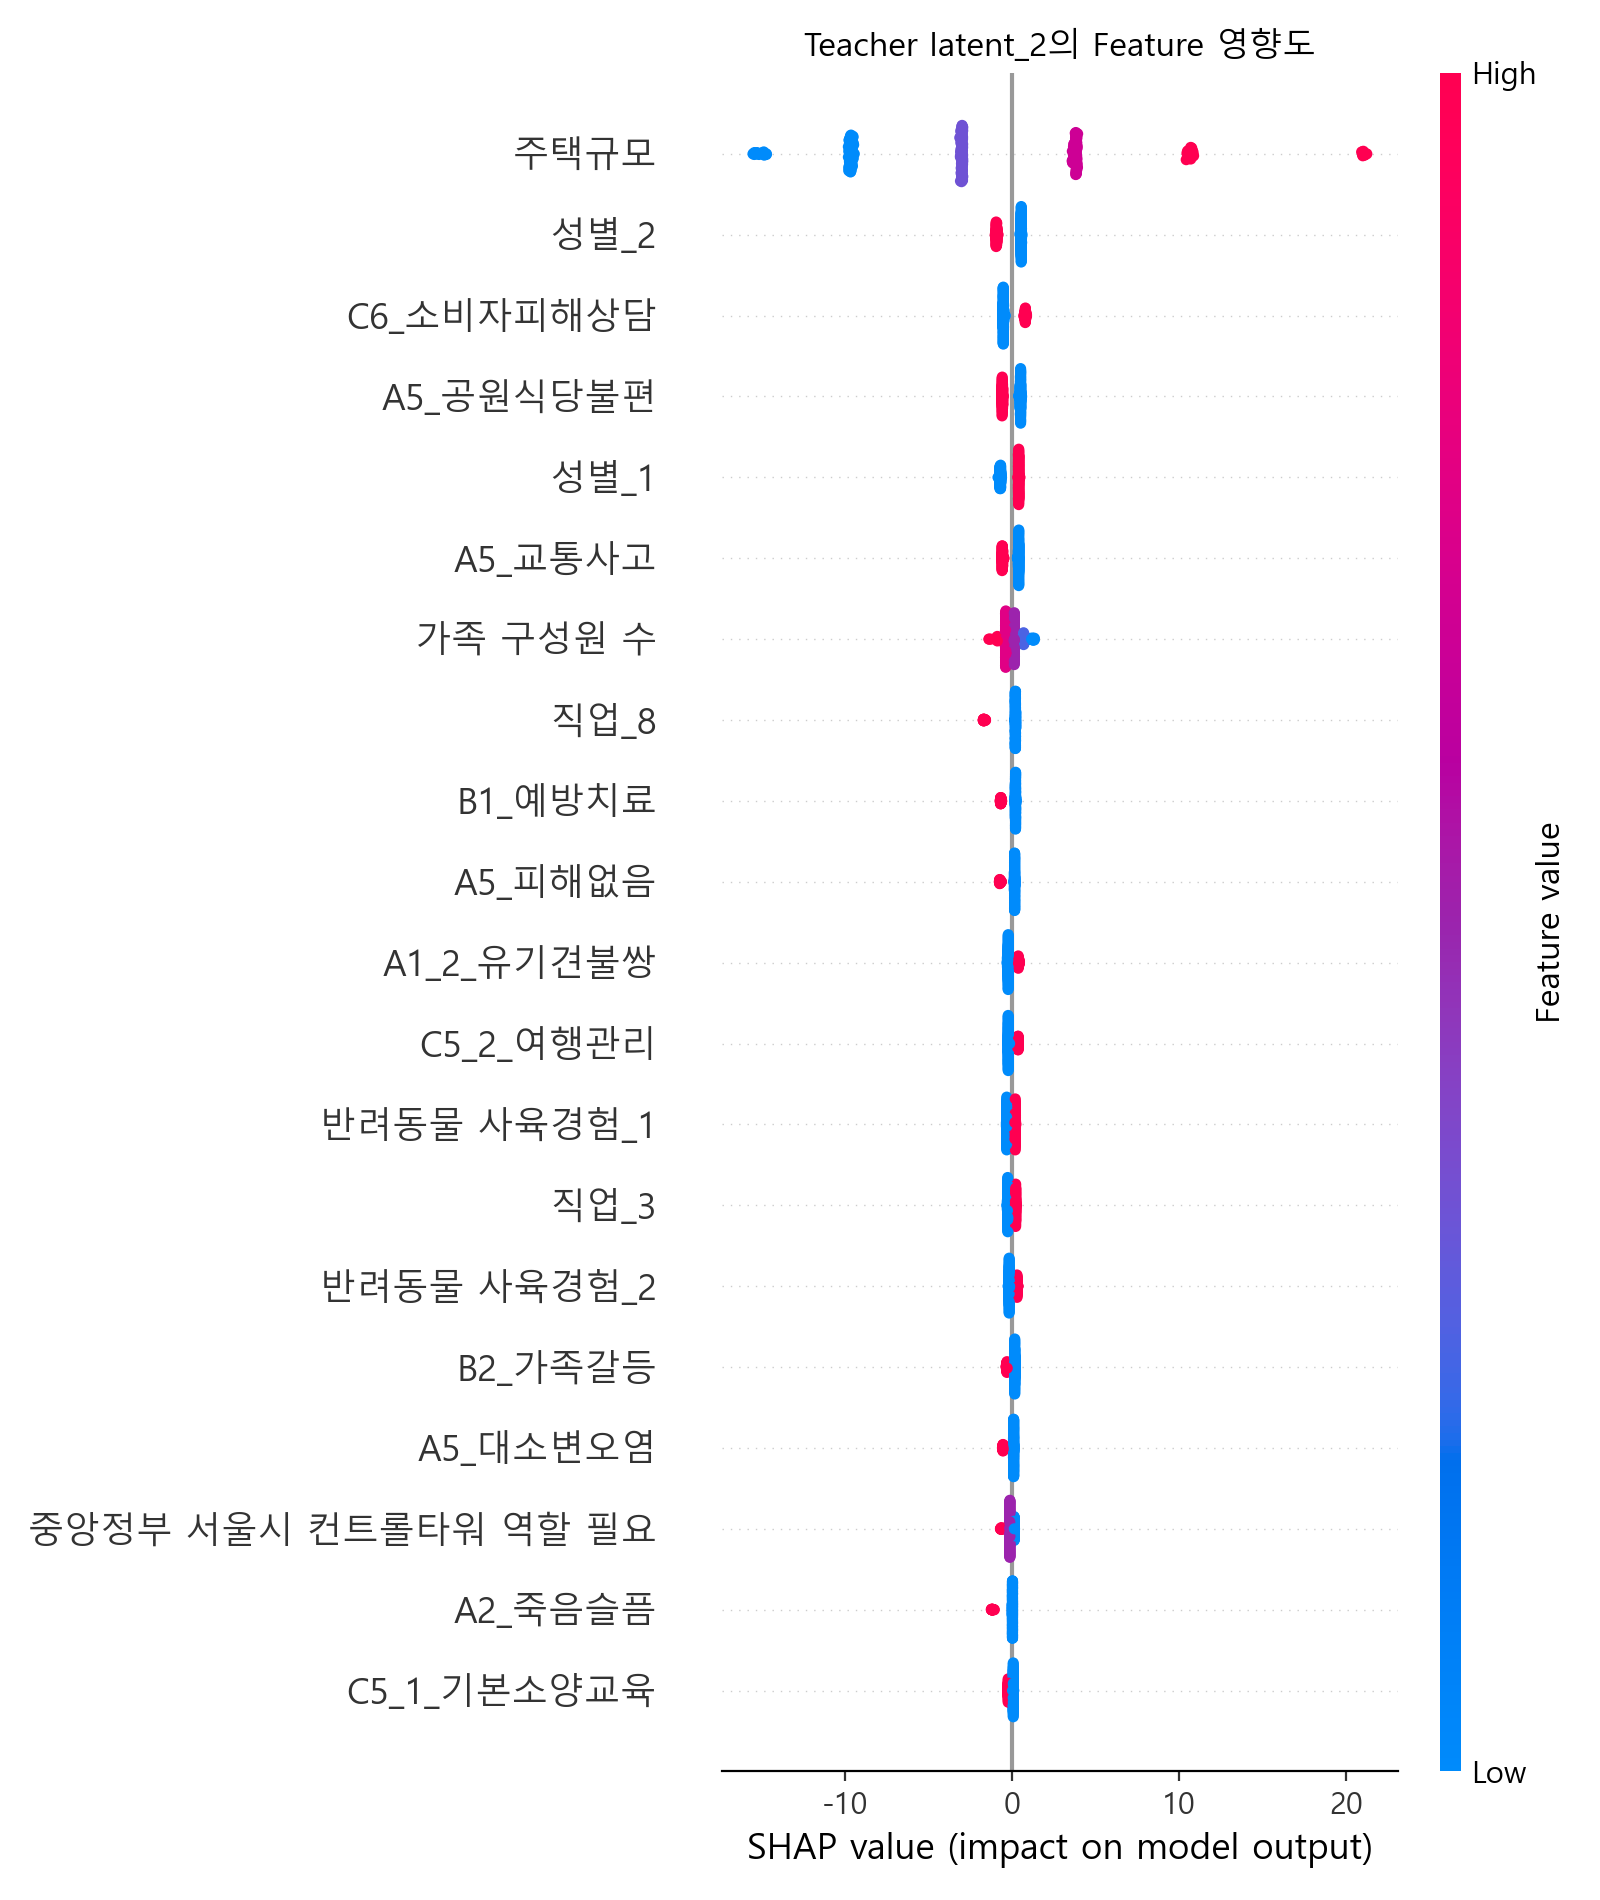

The file beside this chart, header and first rows:
Feature, MeanAbs_SHAP, Latent
주택규모, 6.633, latent_2
성별_2, 0.7112, latent_2
C6_소비자피해상담, 0.5954, latent_2
A5_공원식당불편, 0.5418, latent_2
성별_1, 0.53, latent_2
A5_교통사고, 0.4749, latent_2
가족 구성원 수, 0.4562, latent_2
직업_8, 0.3779, latent_2
B1_예방치료, 0.3196, latent_2
A5_피해없음, 0.2707, latent_2
A1_2_유기견불쌍, 0.2626, latent_2
C5_2_여행관리, 0.2519, latent_2
반려동물 사육경험_1, 0.2488, latent_2
직업_3, 0.2368, latent_2
반려동물 사육경험_2, 0.2093, latent_2
B2_가족갈등, 0.2085, latent_2
A5_대소변오염, 0.2006, latent_2
중앙정부 서울시 컨트롤타워 역할 필요, 0.1537, latent_2
A2_죽음슬픔, 0.1372, latent_2
C5_1_기본소양교육, 0.1305, latent_2
A2_시간공간부족, 0.1239, latent_2
A3_주거환경나쁨, 0.1207, latent_2
A5_물리거나위협, 0.1133, latent_2
A1_2_아이들정서교육, 0.1125, latent_2
C5_1_여행관리, 0.1117, latent_2
A2_가출실종, 0.1052, latent_2
향후 반려동물 사육의향, 0.1038, latent_2
B2_위생문제, 0.0977, latent_2
A3_깨끗하게키울자신없음, 0.09506, latent_2
C5_1_예방및치료, 0.09398, latent_2
C5_1_사료용품구입, 0.09161, latent_2
A2_관리비용부담, 0.09131, latent_2
반려동물 유기 충동 경험, 0.08639, latent_2
C5_2_사료용품구입, 0.08572, latent_2
복지시설투자보다 시민복지우선, 0.08433, latent_2
C6_장례시설, 0.08247, latent_2
C6_여행관리, 0.07821, latent_2
B2_여행어려움, 0.07717, latent_2
새로운 반려동물 사육 의향, 0.07446, latent_2
C5_3_훈련습성화, 0.07192, latent_2
연령, 0.07149, latent_2
A1_2_예쁘고귀여워서, 0.0712, latent_2
반려동물 관련 정부 중요 역할 인식, 0.06741, latent_2
C5_1_훈련습성화, 0.06673, latent_2
C6_구조보호, 0.06427, latent_2
주택형태_2, 0.05879, latent_2
A2_여행외출곤란, 0.05772, latent_2
C5_3_여행관리, 0.0551, latent_2
공공 사육관리교육 갈등조정 필요, 0.05402, latent_2
공공사업시 민간단체시설 활용, 0.0528, latent_2
A1_과거에는_있었으나_지금은_없음, 0.04931, latent_2
B1_목욕운동, 0.04871, latent_2
C5_2_소비자피해상담, 0.04696, latent_2
C5_1_구조보호, 0.04198, latent_2
반려인 책임 강조 공공역할 최소, 0.0391, latent_2
A1_2_우연히기회, 0.0389, latent_2
주택형태_1, 0.03583, latent_2
B1_공중규범, 0.03463, latent_2
C5_3_필요사업없음, 0.03405, latent_2
직업_1, 0.0321, latent_2
... 57 more rows
